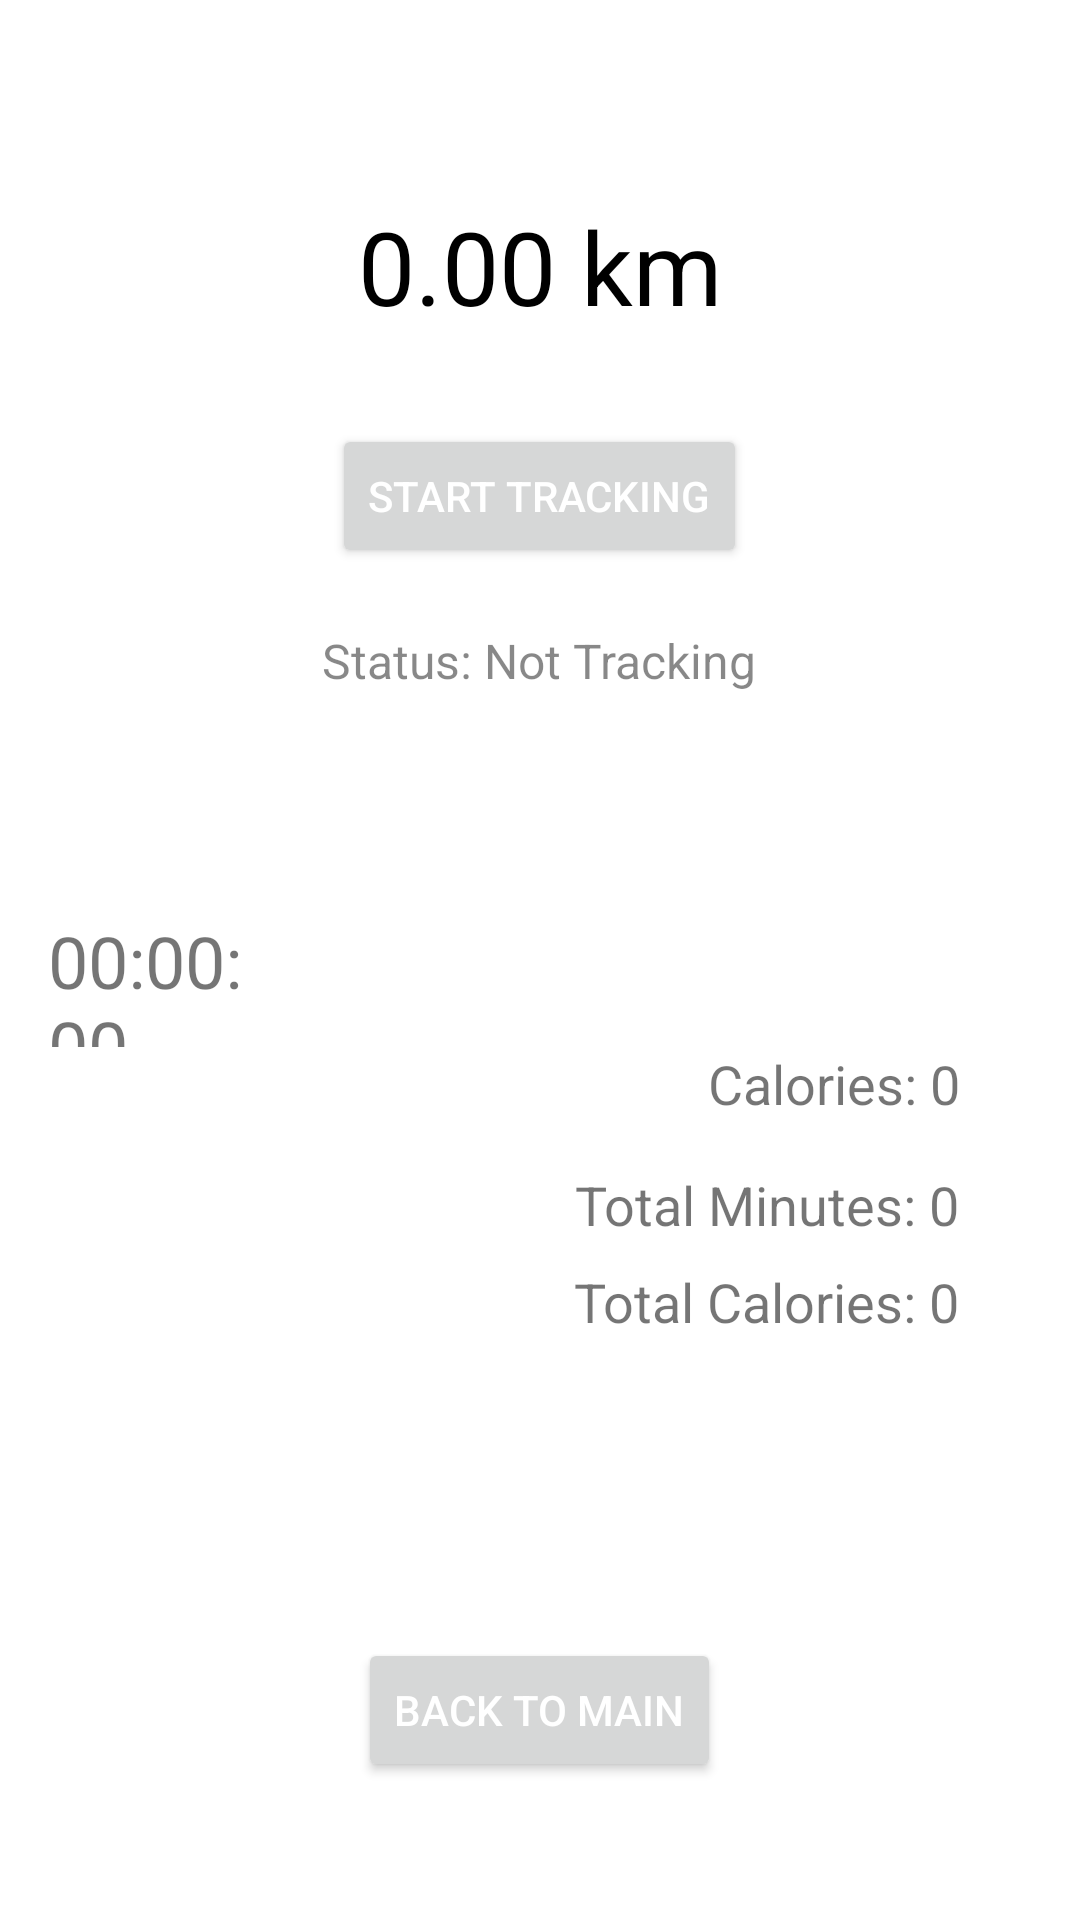

Here is an Android app screen rendered from its layout file. Give the layout XML and the strings, colors and styles it references.
<!-- AndroidManifest.xml: application theme Theme.Distance_track -->
<!-- res/layout/fragment_fragement_distance.xml -->
<RelativeLayout xmlns:android="http://schemas.android.com/apk/res/android"
    xmlns:tools="http://schemas.android.com/tools"
    android:layout_width="match_parent"
    android:layout_height="match_parent"
    android:padding="16dp"
    tools:context=".fragement_distance"
    android:background="?attr/colorOnSecondary">

    <TextView
        android:id="@+id/distanceText"
        android:layout_width="wrap_content"
        android:layout_height="wrap_content"
        android:layout_centerHorizontal="true"
        android:layout_marginTop="50dp"
        android:text="0.00 km"
        android:textColor="@color/black"
        android:textSize="34sp" />

    <Button
        android:id="@+id/btnToggleTracking"
        android:layout_width="wrap_content"
        android:layout_height="wrap_content"
        android:layout_below="@id/distanceText"
        android:layout_centerHorizontal="true"
        android:layout_marginTop="30dp"
        android:text="Start Tracking"
        android:textColor="@color/white"/>

    <TextView
        android:id="@+id/statustext"
        android:layout_width="wrap_content"
        android:layout_height="wrap_content"
        android:layout_below="@id/btnToggleTracking"
        android:layout_centerHorizontal="true"
        android:layout_marginTop="20dp"
        android:text="Status: Not Tracking"
        android:textColor="#77000000"
        android:textSize="16sp"/>

    <TextView
        android:id="@+id/timerText"
        android:layout_width="140dp"
        android:layout_height="45dp"
        android:layout_marginTop="288dp"
        android:layout_alignParentTop="true"
        android:layout_alignParentEnd="true"
        android:layout_marginEnd="255dp"
        android:text="00:00:00"
        android:textSize="24sp" />

    <TextView
        android:id="@+id/calorieText"
        android:layout_width="wrap_content"
        android:layout_height="wrap_content"
        android:layout_alignParentEnd="true"
        android:layout_marginEnd="24dp"
        android:layout_below="@id/timerText"
        android:text="Calories: 0"
        android:textSize="18sp" />

    <TextView
        android:id="@+id/totalMinutesText"
        android:layout_width="wrap_content"
        android:layout_height="wrap_content"
        android:layout_below="@id/calorieText"
        android:layout_alignParentEnd="true"
        android:layout_marginTop="16dp"
        android:layout_marginEnd="24dp"
        android:text="Total Minutes: 0"
        android:textSize="18sp" />

    <TextView
        android:id="@+id/totalCaloriesText"
        android:layout_width="wrap_content"
        android:layout_height="wrap_content"
        android:layout_below="@id/totalMinutesText"
        android:layout_alignParentEnd="true"
        android:layout_marginTop="8dp"
        android:layout_marginEnd="24dp"
        android:text="Total Calories: 0"
        android:textSize="18sp" />

    <Button
        android:id="@+id/back_button_distance_fragment"
        android:layout_width="wrap_content"
        android:layout_height="wrap_content"
        android:layout_alignParentBottom="true"
        android:layout_centerHorizontal="true"
        android:layout_marginBottom="30dp"
        android:text="Back to Main"
        android:textColor="@color/white"/>
</RelativeLayout>
<!-- resources referenced by this layout -->
<resources>
  <style name="Theme.Distance_track" parent="Theme.MaterialComponents.DayNight.DarkActionBar">
          
          <item name="colorPrimary">@color/purple_500</item>
          <item name="colorPrimaryVariant">@color/purple_700</item>
          <item name="colorOnPrimary">@color/black</item>
          <item name="colorSecondary">@color/teal_200</item>
          <item name="colorSecondaryVariant">@color/teal_700</item>
          <item name="colorOnSecondary">@color/white</item>
          
          <item name="android:statusBarColor">?attr/colorPrimaryVariant</item>
          
      </style>
  <!-- not gathered from this repository: default colours our renderer supplied (Android Studio template values) -->
  <color name="purple_500">#FF6200EE</color>
  <color name="purple_700">#FF3700B3</color>
  <color name="teal_200">#FF03DAC5</color>
  <color name="teal_700">#FF018786</color>
  <color name="black">#FF000000</color>
  <color name="white">#FFFFFFFF</color>
</resources>
